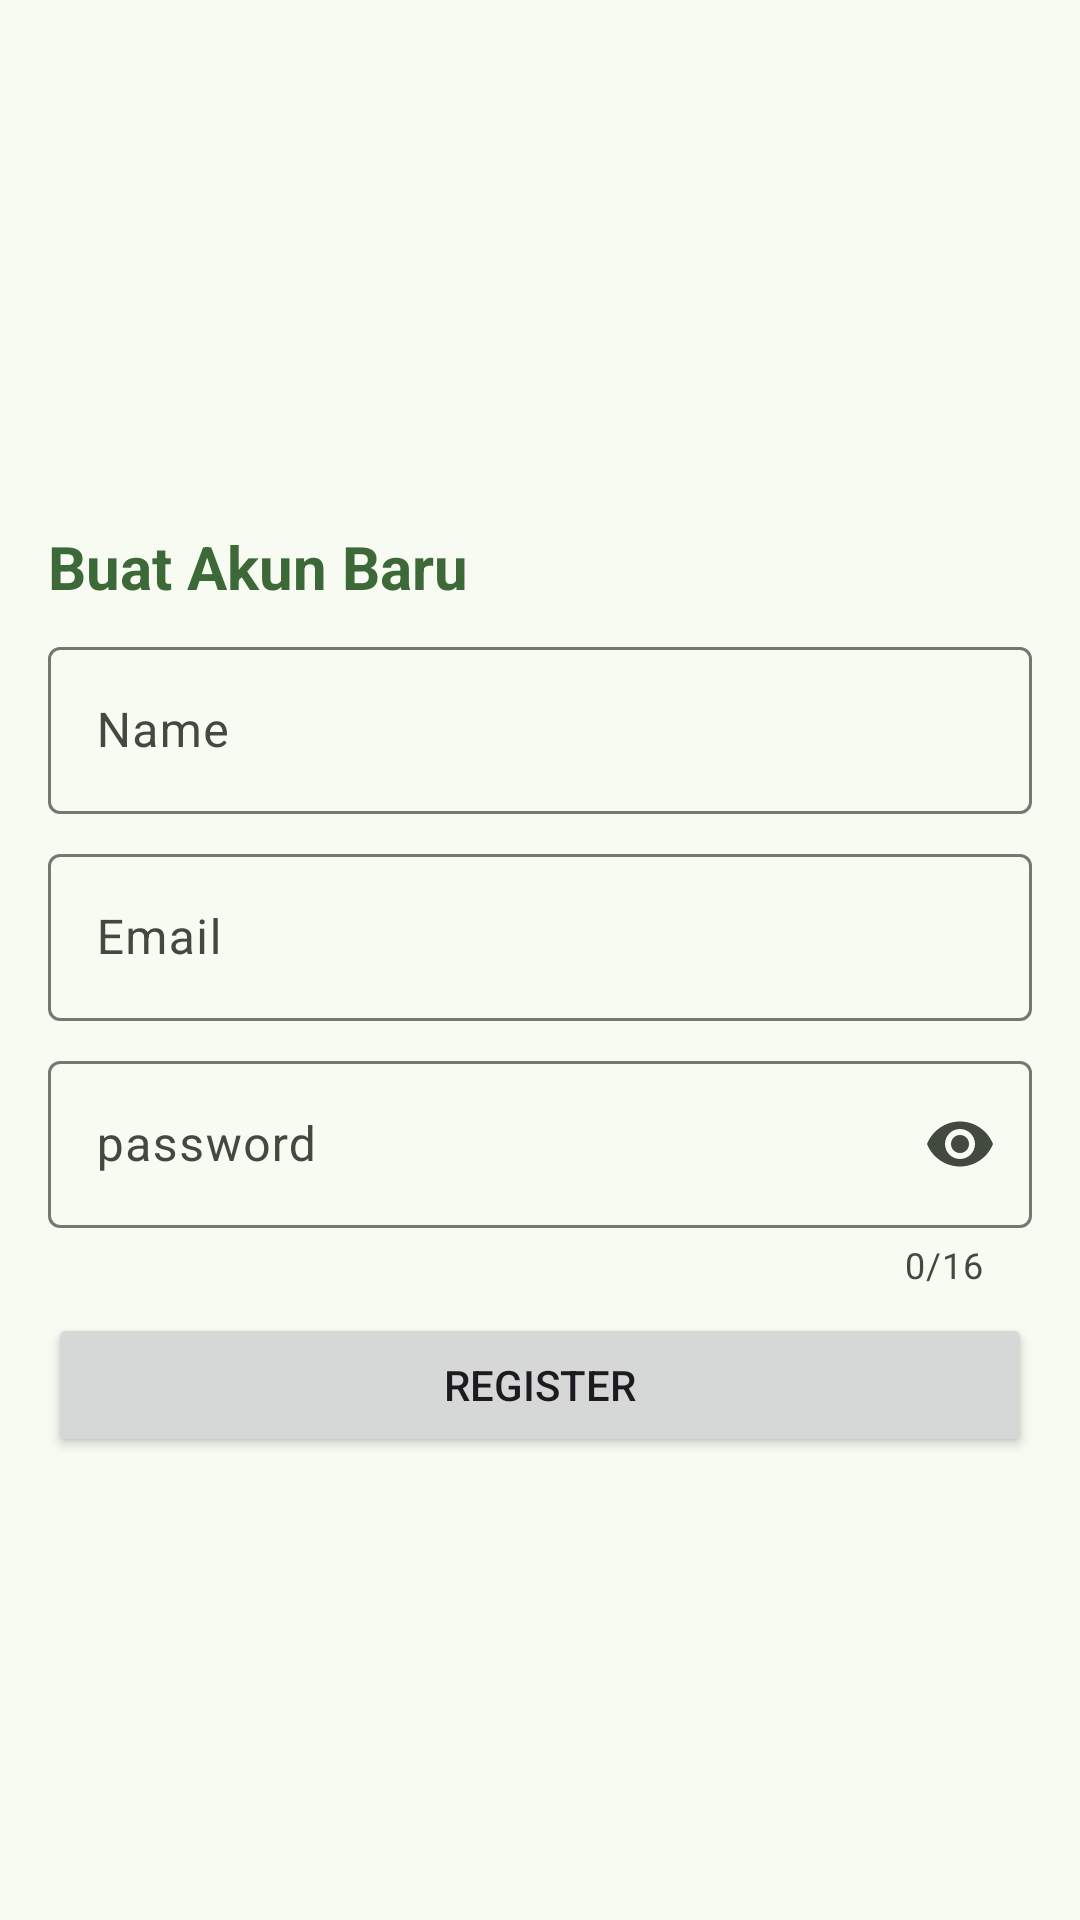

Reconstruct the res/layout file that produces this screen, plus the resources it refers to.
<!-- AndroidManifest.xml: application theme Theme.RifdaKitchen -->
<!-- res/layout/activity_register.xml -->
<?xml version="1.0" encoding="utf-8"?>
<androidx.constraintlayout.widget.ConstraintLayout xmlns:android="http://schemas.android.com/apk/res/android"
    xmlns:app="http://schemas.android.com/apk/res-auto"
    xmlns:tools="http://schemas.android.com/tools"
    android:id="@+id/main"
    android:layout_width="match_parent"
    android:layout_height="match_parent"
    tools:context=".view.RegisterActivity">

    <ProgressBar
        android:id="@+id/progressBar"
        android:layout_width="wrap_content"
        android:layout_height="wrap_content"
        app:layout_constraintBottom_toBottomOf="parent"
        android:visibility="gone"
        app:layout_constraintEnd_toEndOf="parent"
        app:layout_constraintStart_toStartOf="parent"
        app:layout_constraintTop_toTopOf="parent" />


    <TextView
        android:id="@+id/textView6"
        android:layout_width="wrap_content"
        android:layout_height="wrap_content"
        android:layout_marginStart="16dp"
        android:text="Buat Akun Baru"
        android:textAlignment="center"
        android:textColor="@color/md_theme_primary"
        android:textSize="20dp"
        android:textStyle="bold"
        app:layout_constraintBottom_toBottomOf="parent"
        app:layout_constraintStart_toStartOf="parent"
        app:layout_constraintTop_toTopOf="parent"
        app:layout_constraintVertical_bias="0.286" />

    <com.google.android.material.textfield.TextInputLayout
        android:id="@+id/textInputLayout8"
        android:layout_width="match_parent"
        android:layout_height="wrap_content"
        android:layout_marginStart="16dp"
        android:layout_marginTop="8dp"
        android:layout_marginEnd="16dp"
        app:layout_constraintEnd_toEndOf="parent"
        app:layout_constraintStart_toStartOf="parent"
        app:layout_constraintTop_toBottomOf="@+id/textView6">

        <com.google.android.material.textfield.TextInputEditText
            android:id="@+id/etCutomerName"
            android:layout_width="match_parent"
            android:layout_height="wrap_content"
            android:hint="Name" />
    </com.google.android.material.textfield.TextInputLayout>

    <com.google.android.material.textfield.TextInputLayout
        android:id="@+id/textInputLayout3"
        style="@style/Widget.Material3.TextInputLayout.OutlinedBox"
        android:layout_width="match_parent"
        android:layout_height="wrap_content"
        android:layout_marginStart="16dp"
        android:layout_marginTop="8dp"
        android:layout_marginEnd="16dp"
        app:layout_constraintEnd_toEndOf="parent"
        app:layout_constraintStart_toStartOf="parent"
        app:layout_constraintTop_toBottomOf="@+id/textInputLayout8">

        <com.google.android.material.textfield.TextInputEditText
            android:id="@+id/etEmail"
            android:layout_width="match_parent"
            android:layout_height="wrap_content"
            android:hint="Email"
            android:inputType="textEmailAddress" />
    </com.google.android.material.textfield.TextInputLayout>

    <com.google.android.material.textfield.TextInputLayout
        android:id="@+id/textInputLayout7"
        android:layout_width="match_parent"
        style="@style/Widget.Material3.TextInputLayout.OutlinedBox"
        android:layout_height="wrap_content"
        android:layout_marginStart="16dp"
        android:layout_marginTop="8dp"
        android:layout_marginEnd="16dp"
        app:endIconMode="password_toggle"
        app:counterEnabled="true"
        app:counterMaxLength="16"
        app:errorEnabled="true"
        app:errorIconDrawable="@drawable/baseline_error_24"
        app:layout_constraintEnd_toEndOf="parent"
        app:layout_constraintStart_toStartOf="parent"
        app:layout_constraintTop_toBottomOf="@+id/textInputLayout3">

        <com.google.android.material.textfield.TextInputEditText
            android:id="@+id/etPassword"
            android:layout_width="match_parent"
            android:layout_height="wrap_content"
            android:inputType="textPassword"
            android:maxLength="16"
            android:hint="password" />
    </com.google.android.material.textfield.TextInputLayout>


    <Button
        android:id="@+id/btnRegister"
        android:layout_width="match_parent"
        android:layout_height="wrap_content"
        android:layout_marginStart="16dp"
        android:layout_marginTop="8dp"
        android:layout_marginEnd="16dp"
        android:text="Register"
        app:layout_constraintEnd_toEndOf="parent"
        app:layout_constraintStart_toStartOf="parent"
        app:layout_constraintTop_toBottomOf="@+id/textInputLayout7" />


</androidx.constraintlayout.widget.ConstraintLayout>
<!-- resources referenced by this layout -->
<resources>
  <color name="md_theme_primary">#3D6838</color>
  <style name="Theme.RifdaKitchen" parent="Base.Theme.RifdaKitchen" />
  <color name="md_theme_onPrimary">#FFFFFF</color>
  <color name="md_theme_primaryContainer">#BEF0B3</color>
  <color name="md_theme_onPrimaryContainer">#002202</color>
  <color name="md_theme_secondary">#53634E</color>
  <color name="md_theme_onSecondary">#FFFFFF</color>
  <color name="md_theme_secondaryContainer">#D6E8CE</color>
  <color name="md_theme_onSecondaryContainer">#111F0F</color>
  <color name="md_theme_tertiary">#38656A</color>
  <color name="md_theme_onTertiary">#FFFFFF</color>
  <color name="md_theme_tertiaryContainer">#BCEBF0</color>
  <color name="md_theme_onTertiaryContainer">#002022</color>
  <color name="md_theme_error">#BA1A1A</color>
  <color name="md_theme_onError">#FFFFFF</color>
  <color name="md_theme_errorContainer">#FFDAD6</color>
  <color name="md_theme_onErrorContainer">#410002</color>
  <color name="md_theme_background">#F7FBF1</color>
  <color name="md_theme_onBackground">#191D17</color>
  <color name="md_theme_surface">#F7FBF1</color>
  <color name="md_theme_onSurface">#191D17</color>
  <color name="md_theme_surfaceVariant">#DEE4D8</color>
  <color name="md_theme_onSurfaceVariant">#42493F</color>
  <color name="md_theme_outline">#73796F</color>
  <color name="md_theme_outlineVariant">#C2C8BC</color>
  <color name="md_theme_inverseSurface">#2D322B</color>
  <color name="md_theme_inverseOnSurface">#EFF2E8</color>
  <color name="md_theme_inversePrimary">#A2D398</color>
  <color name="md_theme_primaryFixed">#BEF0B3</color>
  <color name="md_theme_onPrimaryFixed">#002202</color>
  <color name="md_theme_primaryFixedDim">#A2D398</color>
  <color name="md_theme_onPrimaryFixedVariant">#255023</color>
  <color name="md_theme_secondaryFixed">#D6E8CE</color>
  <color name="md_theme_onSecondaryFixed">#111F0F</color>
  <color name="md_theme_secondaryFixedDim">#BACCB3</color>
  <color name="md_theme_onSecondaryFixedVariant">#3C4B38</color>
  <color name="md_theme_tertiaryFixed">#BCEBF0</color>
  <color name="md_theme_onTertiaryFixed">#002022</color>
  <color name="md_theme_tertiaryFixedDim">#A0CFD3</color>
  <color name="md_theme_onTertiaryFixedVariant">#1E4D52</color>
  <color name="md_theme_surfaceDim">#D8DBD2</color>
  <color name="md_theme_surfaceBright">#F7FBF1</color>
  <color name="md_theme_surfaceContainerLowest">#FFFFFF</color>
  <color name="md_theme_surfaceContainerLow">#F2F5EB</color>
  <color name="md_theme_surfaceContainer">#ECEFE6</color>
  <color name="md_theme_surfaceContainerHigh">#E6E9E0</color>
  <color name="md_theme_surfaceContainerHighest">#E0E4DA</color>
</resources>
